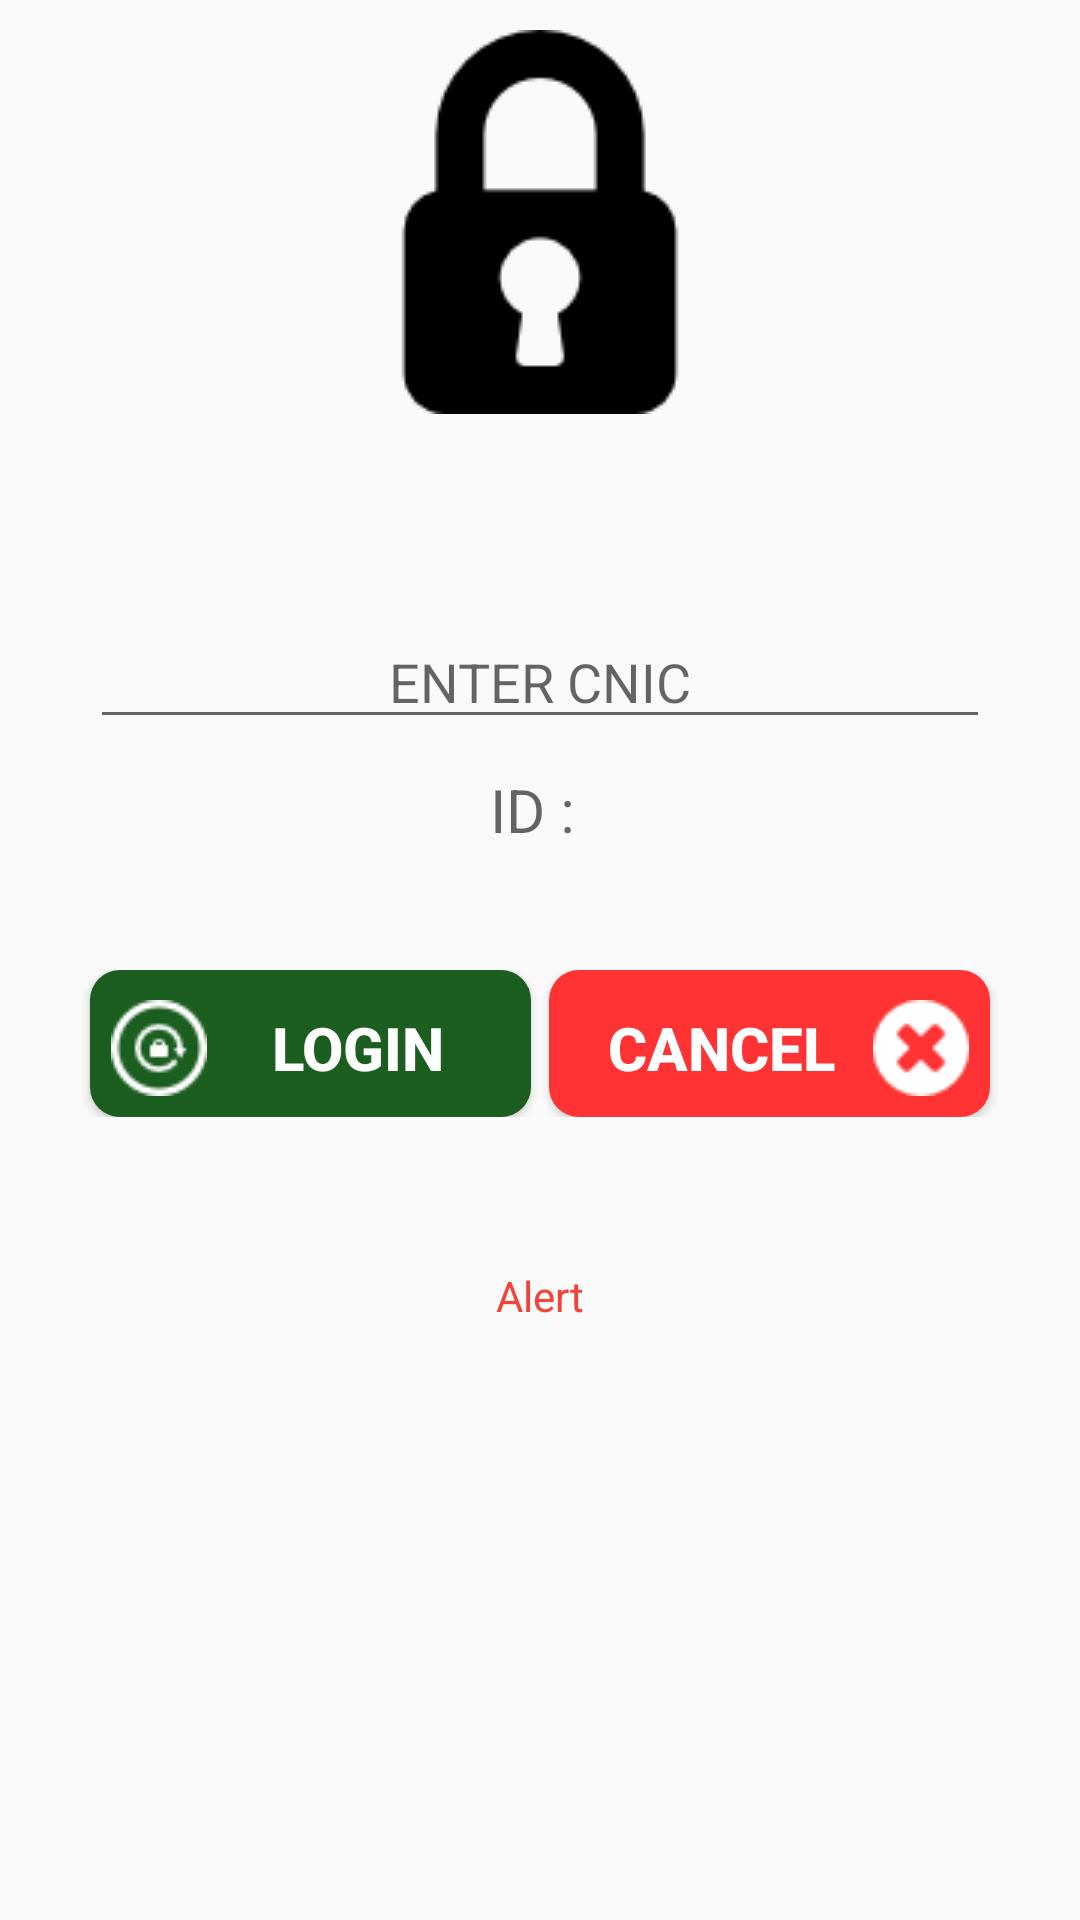

This screen was rendered from an Android layout file. Write that file and the resources it references.
<!-- AndroidManifest.xml: activity theme AppTheme.NoActionBar -->
<!-- res/layout/fragment_login.xml -->
<LinearLayout xmlns:android="http://schemas.android.com/apk/res/android"
    xmlns:tools="http://schemas.android.com/tools"
    android:layout_width="match_parent"
    android:layout_height="match_parent"
    android:orientation="vertical"
    tools:context="com.example.pphiepi.pphipfp.LoginFragment">

    
    <LinearLayout
        android:layout_width="match_parent"
        android:layout_height="wrap_content"
        android:orientation="horizontal"
        android:layout_marginTop="10dp"
        android:gravity="center_horizontal">
            <TextView
                android:layout_width="wrap_content"
                android:layout_height="match_parent"
                android:layout_gravity="center_horizontal"
                android:layout_marginTop="20dp"
                android:drawableTop="@drawable/lockblack"
                android:textColor="@color/lightPink"
                android:textSize="20dp"
                />
        </LinearLayout>

    <LinearLayout
        android:layout_width="match_parent"
        android:layout_height="wrap_content"
        android:orientation="vertical"
        android:layout_marginTop="20dp"
        android:gravity="center_horizontal">
            <EditText
                android:id="@+id/etuname"
                android:layout_width="300dp"
                android:layout_height="match_parent"
                android:textAlignment="center"
                android:inputType="number"
                android:hint="ENTER CNIC"
                />
        <TextView
            android:id="@+id/eteimi"
            android:layout_width="300dp"
            android:layout_height="match_parent"
            android:layout_marginTop="10dp"
            android:textAlignment="center"
            android:inputType="text"
            android:textSize="20dp"
            android:visibility="visible"
            android:hint="ID : "
            />

     </LinearLayout>
    <LinearLayout
        android:layout_width="match_parent"
        android:layout_height="wrap_content"
        android:orientation="horizontal"
        android:layout_marginTop="40dp"

        android:gravity="center_horizontal">


        <Button
            android:id="@+id/btnLogin"
            android:layout_width="147dp"
            android:layout_height="wrap_content"
            android:background="@drawable/roundblue"
            android:text="Login"
            android:textStyle="bold"
            android:textColor="@color/white"
            android:textSize="20dp"
            android:paddingTop="10dp"
            android:drawableLeft="@drawable/loginnn"/>
        <Button
            android:id="@+id/btnCancel"
            android:layout_width="147dp"
            android:layout_height="wrap_content"
            android:text="Cancel"
            android:layout_marginLeft="6dp"
            android:background="@drawable/roundpink"
            android:textStyle="bold"
            android:textColor="@color/white"
            android:textSize="20dp"
            android:paddingTop="10dp"
            android:drawableRight="@drawable/crosss"/>
    </LinearLayout>
    <LinearLayout
        android:layout_width="match_parent"
        android:layout_height="wrap_content"
        android:orientation="vertical"
        android:layout_marginTop="40dp"

        android:gravity="center_horizontal">

        <TextView
            android:layout_width="300dp"
            android:layout_height="match_parent"
            android:layout_marginTop="10dp"
            android:textAlignment="center"
            android:text="Alert"
            android:textColor="#F44336"
            android:id="@+id/tvMsg"/>

    </LinearLayout>

</LinearLayout>
<!-- resources referenced by this layout -->
<resources>
  <color name="lightPink">#E42A7F</color>
  <color name="white">#FFFFFF</color>
  <!-- drawable crosss: png bitmap (drawable, 629 bytes) -->
  <!-- drawable lockblack: png bitmap (drawable, 1758 bytes) -->
  <!-- drawable loginnn: png bitmap (drawable, 902 bytes) -->
  <!-- drawable roundblue (drawable) -->
  <?xml version="1.0" encoding="utf-8"?>
  <shape xmlns:android="http://schemas.android.com/apk/res/android">
      <solid android:color="@color/green2" />
      <padding android:left="7dp"
          android:top="0dp"
          android:right="7dp"
          android:bottom="7dp" />
      <corners android:radius="10dp" />
  </shape>
  <!-- drawable roundpink (drawable) -->
  <?xml version="1.0" encoding="utf-8"?>
  <shape xmlns:android="http://schemas.android.com/apk/res/android">
      <solid android:color="#ff3333" />
      <padding android:left="7dp"
          android:top="0dp"
          android:right="7dp"
          android:bottom="7dp" />
      <corners android:radius="10dp" />
  </shape>
  <style name="AppTheme.NoActionBar">
          <item name="windowActionBar">false</item>
          <item name="windowNoTitle">true</item>
      </style>
  <color name="green2">#1B5E20</color>
</resources>
